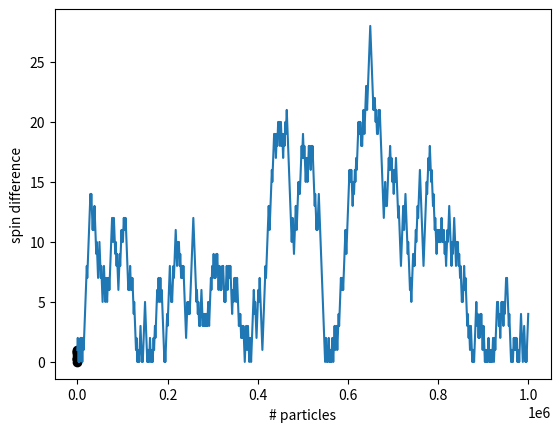

Reproduce this figure in Python.
from __future__ import division
from numpy import *
from math import *
from pylab import *
import matplotlib.pyplot as plt
import random

#------------------------------------------------
#Random points

x = [random.random() for _ in range (0,10)]
y = [random.random() for _ in range (0,10)]
print(x,y)

plt.plot(x,y, 'o', color='black')
plt.show()


#-------------------------------------------------
#Stern-Gerlach

N = 1e6
i = 0
spin_list = []
diff_list = []
spin=random.randint(0,1)
step = 1000

while i < N:
    spin = random.randint(0,1)
        #random spin number, 0 or 1
    spin_list.append(spin)
        #creates a list with spin values
    spin1 = spin_list.count(1)
        #counts spin values of 1
    spin0 = spin_list.count(0)
    diff = abs(spin1 - spin0)
    diff_list.append(diff)
    i = i + step

x = linspace(0, 1e6, step)
plot(x, diff_list)
xlabel('# particles')
ylabel('spin difference')
show()
